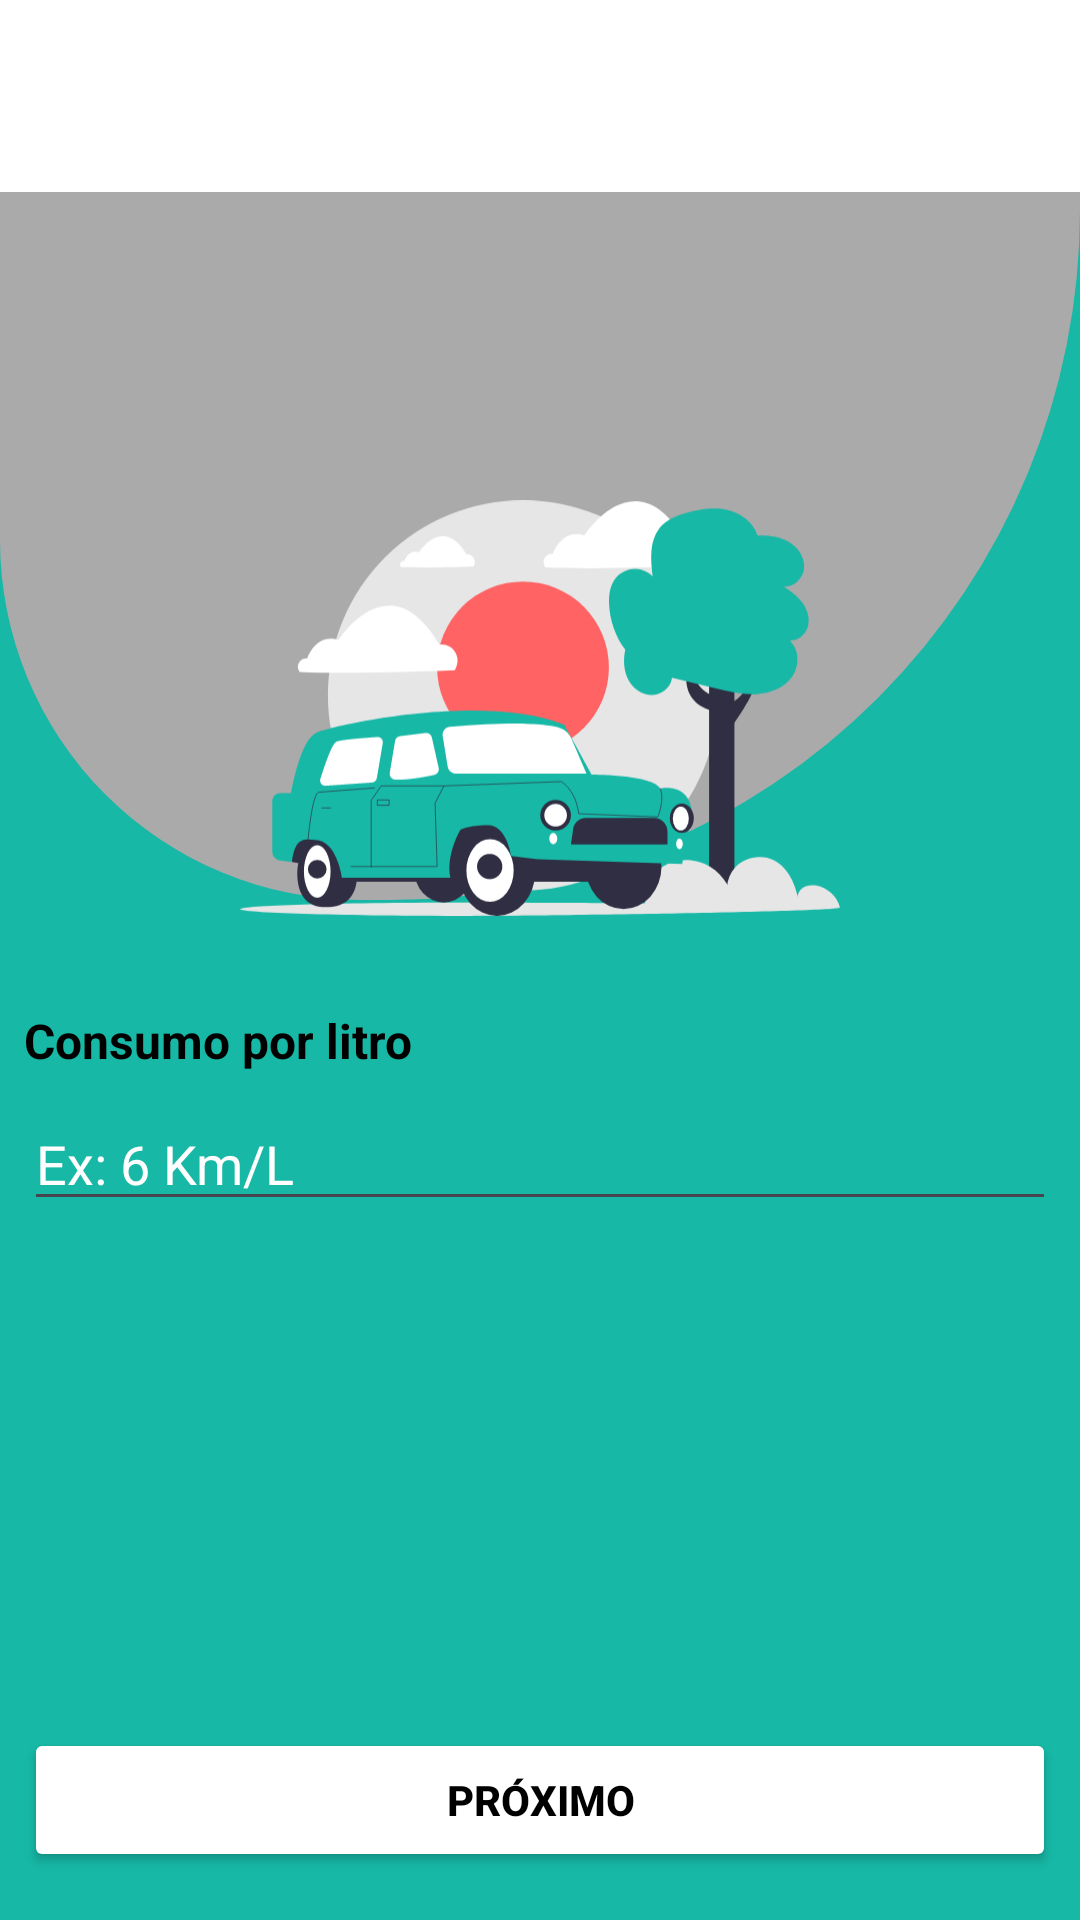

Layout XML and referenced resources for this Android screen:
<!-- AndroidManifest.xml: application theme Theme._10DChallege -->
<!-- res/layout/activity_consumo_por_litro.xml -->
<?xml version="1.0" encoding="utf-8"?>
<androidx.constraintlayout.widget.ConstraintLayout xmlns:android="http://schemas.android.com/apk/res/android"
    xmlns:app="http://schemas.android.com/apk/res-auto"
    xmlns:tools="http://schemas.android.com/tools"
    android:background="@color/verdeAgua"
    android:id="@+id/PrecoCombustivel"
    android:layout_width="match_parent"
    android:layout_height="match_parent"
    tools:context=".ConsumoPorLitroActivity">

    <View
        android:id="@+id/conteinerCabecarioTela1"
        android:background="@drawable/bg_rounded"
        android:layout_width="match_parent"
        android:layout_height="300dp"
        app:layout_constraintEnd_toEndOf="parent"
        app:layout_constraintStart_toStartOf="parent"
        app:layout_constraintTop_toTopOf="parent">

    </View>

    <ImageView
        android:id="@+id/imageConsumo"
        android:layout_width="200dp"
        android:layout_height="200dp"
        android:src="@drawable/icon_consumo"
        app:layout_constraintBottom_toTopOf="@+id/tvTituloConsumoPorLitro"
        app:layout_constraintEnd_toEndOf="parent"
        app:layout_constraintStart_toStartOf="parent" />

    <EditText
        android:id="@+id/edtConsumoPorLitro"
        android:layout_width="0dp"
        android:layout_height="wrap_content"
        android:layout_marginStart="8dp"
        android:layout_marginTop="8dp"
        android:layout_marginEnd="8dp"
        android:ems="10"
        android:textColorHint="@android:color/white"
        android:textColor="@color/black"
        android:hint="Ex: 6 Km/L"
        android:inputType="numberDecimal"
        app:layout_constraintEnd_toEndOf="parent"
        app:layout_constraintStart_toStartOf="parent"
        app:layout_constraintTop_toBottomOf="@+id/tvTituloConsumoPorLitro" />

    <Button
        android:id="@+id/btnConsumoLitroProximo"
        android:layout_width="0dp"
        android:layout_height="wrap_content"
        android:layout_marginStart="8dp"
        android:layout_marginEnd="8dp"
        android:layout_marginBottom="16dp"
        android:textColor="@color/black"
        android:backgroundTint="@android:color/white"
        android:textStyle="bold"
        android:text="próximo"
        app:layout_constraintBottom_toBottomOf="parent"
        app:layout_constraintEnd_toEndOf="parent"
        app:layout_constraintStart_toStartOf="parent" />

    <TextView
        android:id="@+id/tvTituloConsumoPorLitro"
        android:layout_width="wrap_content"
        android:layout_height="wrap_content"
        android:layout_marginTop="36dp"
        android:layout_marginStart="8dp"
        android:textColor="@color/black"
        android:text="Consumo por litro"
        android:textSize="16sp"
        android:textStyle="bold"
        app:layout_constraintStart_toStartOf="parent"
        app:layout_constraintTop_toBottomOf="@+id/conteinerCabecarioTela1" />

    <com.google.android.material.appbar.MaterialToolbar
        android:id="@+id/toolbar_consumoLitro"
        android:layout_width="match_parent"
        android:layout_height="wrap_content"
        android:background="@color/white"
        android:minHeight="?attr/actionBarSize"
        app:title=" "
        app:layout_constraintEnd_toEndOf="parent"
        app:layout_constraintStart_toStartOf="parent"
        app:layout_constraintTop_toTopOf="parent" />
</androidx.constraintlayout.widget.ConstraintLayout>
<!-- resources referenced by this layout -->
<resources>
  <color name="black">#FF000000</color>
  <color name="verdeAgua">#17B8A6</color>
  <color name="white">#FFFFFFFF</color>
  <!-- drawable bg_rounded (drawable) -->
  <?xml version="1.0" encoding="utf-8"?>
  
  <shape xmlns:android="http://schemas.android.com/apk/res/android"
  
      android:shape="rectangle">
  
      <solid android:color="@android:color/darker_gray"/>
  
      <corners
          android:topRightRadius="0dp"
          android:topLeftRadius="0dp"
          android:bottomRightRadius="230dp"
          android:bottomLeftRadius="120dp"/>
  
      <padding
          android:left="12dp"
          android:top="12dp"
          android:right="12dp"
          android:bottom="12dp" />
  
  
  </shape>
  <!-- drawable icon_consumo: vector/xml drawable (drawable, 9489 chars, omitted) -->
  <style name="Theme._10DChallege" parent="Base.Theme._10DChallege" />
  <style name="Base.Theme._10DChallege" parent="Theme.Material3.DayNight.NoActionBar">
          
          
      </style>
</resources>
